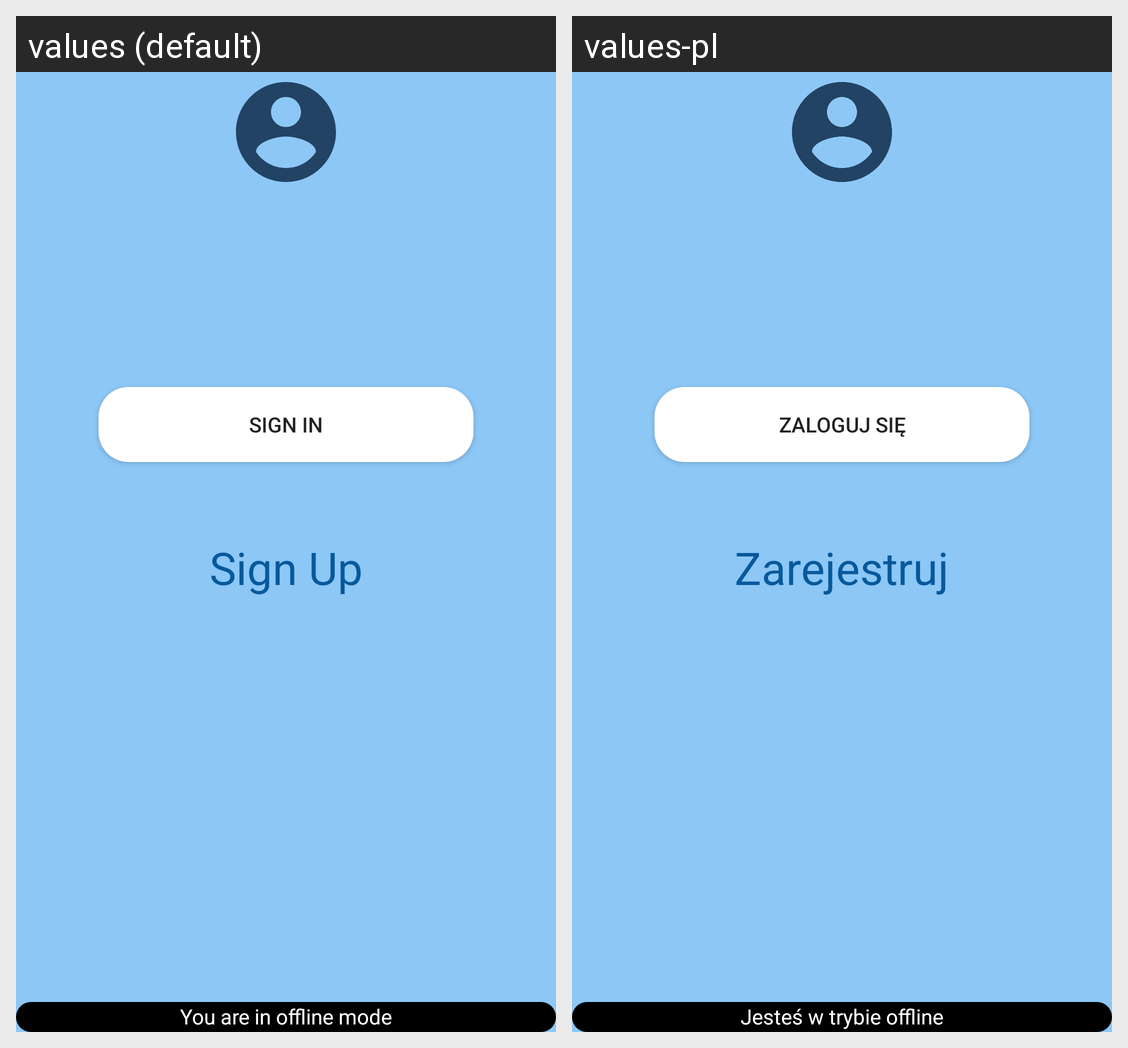

This grid shows one Android layout under two languages. Give, for every string resource on the screen, its name, the default text and each shown locale's text.
Android screen res/layout/activity_login.xml rendered under 2 locales, left to right: values (default), values-pl. Device: Nexus 5 (rendered at 1080×1920; each locale shown at half size, 540×960, under a caption strip naming it); theme AppTheme.
Strings drawn on this screen, with the default value and each locale's value (text and hints the layout hard-codes, and strings that could not be matched under every locale, appear in the picture but are not listed):

signInText
  values: Sign In
  values-pl: Zaloguj się

signUpText
  values: Sign Up
  values-pl: Zarejestruj

offlineModeText
  values: You are in offline mode
  values-pl: Jesteś w trybie offline
